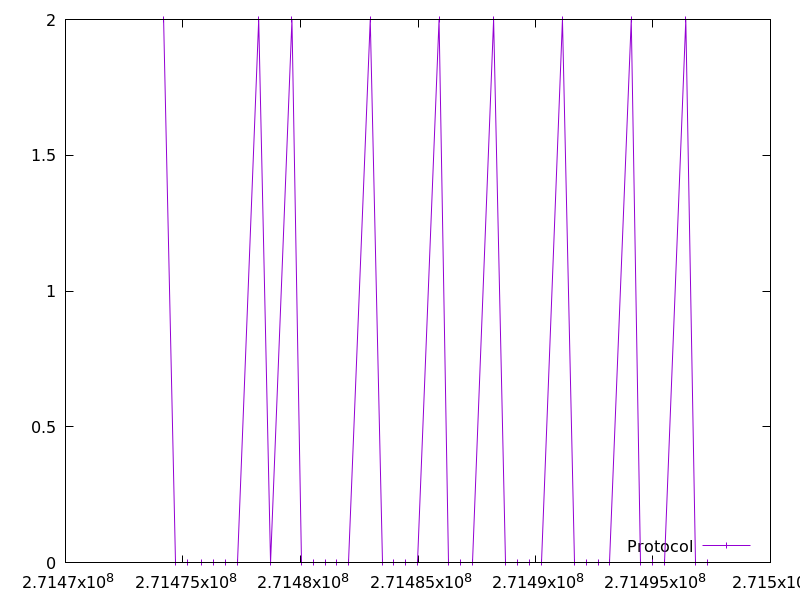

The table this chart was drawn from, first rows:
271474173.879638, 2.0
271474680, 0.0
271475185, 0.0
271475797, 0.0
271476302, 0.0
271476806, 0.0
271477311, 0.0
271478221, 2.0
271478726, 0.0
271479636, 2.0
271480042, 0.0
271480546, 0.0
271481050, 0.0
271481554, 0.0
271482058, 0.0
271482968, 2.0
271483474, 0.0
271483978, 0.0
271484484, 0.0
271484988, 0.0
271485896, 2.0
271486301, 0.0
271486805, 0.0
271487310, 0.0
271488219, 2.0
271488724, 0.0
271489229, 0.0
271489733, 0.0
271490239, 0.0
271491147, 2.0
271491652, 0.0
271492156, 0.0
271492661, 0.0
271493165, 0.0
271494075, 2.0
271494480, 0.0
271494986, 0.0
271495490, 0.0
271496399, 2.0
271496803, 0.0
271497307, 0.0
